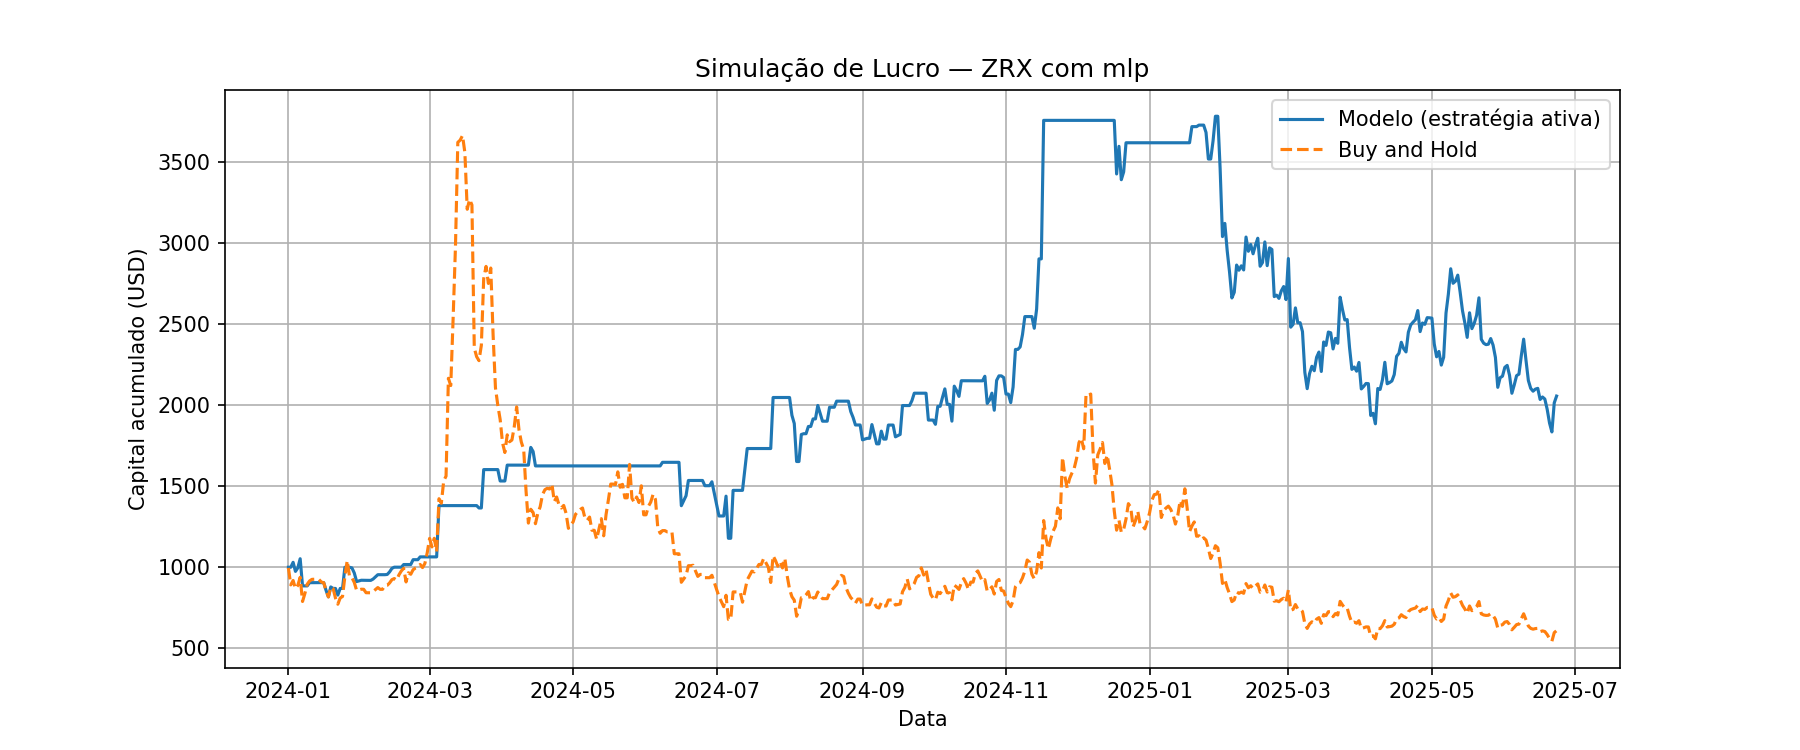

The data file committed next to this chart (first rows):
Data, preco_hoje, preco_amanha, Previsao, sinal, retorno_estrategia, retorno_hold, capital_estrategia, capital_hold
2024-01-01, 0.3693, 0.3677, 0.3584, 0, 1.0, 0.9957, 1000, 995.7
2024-01-02, 0.3677, 0.3291, 0.1752, 0, 1.0, 0.895, 1000, 891.1
2024-01-03, 0.3291, 0.3391, 0.3399, 1, 1.03, 1.03, 1030, 918.2
2024-01-04, 0.3391, 0.3206, 0.3569, 1, 0.9454, 0.9454, 974.2, 868.1
2024-01-05, 0.3206, 0.3278, 0.3571, 1, 1.022, 1.022, 996, 887.6
2024-01-06, 0.3278, 0.3464, 0.3466, 1, 1.057, 1.057, 1053, 938
2024-01-07, 0.3464, 0.2912, 0.3512, 1, 0.8406, 0.8406, 884.8, 788.5
2024-01-08, 0.2912, 0.3094, 0.1933, 0, 1.0, 1.062, 884.8, 837.8
2024-01-09, 0.3094, 0.3306, -0.0004693, 0, 1.0, 1.069, 884.8, 895.2
2024-01-10, 0.3306, 0.338, 0.3349, 1, 1.022, 1.022, 904.6, 915.2
2024-01-11, 0.338, 0.3417, 0.2492, 0, 1.0, 1.011, 904.6, 925.3
2024-01-12, 0.3417, 0.3419, 0.3667, 1, 1.001, 1.001, 905.2, 925.8
2024-01-13, 0.3419, 0.34, 0.3378, 0, 1.0, 0.9944, 905.2, 920.7
2024-01-14, 0.34, 0.3412, 0.3366, 0, 1.0, 1.004, 905.2, 923.9
2024-01-15, 0.3412, 0.3356, 0.2267, 0, 1.0, 0.9836, 905.2, 908.7
2024-01-16, 0.3356, 0.334, 0.2332, 0, 1.0, 0.9952, 905.2, 904.4
2024-01-17, 0.334, 0.3163, 0.3418, 1, 0.947, 0.947, 857.2, 856.5
2024-01-18, 0.3163, 0.3016, 0.3634, 1, 0.9535, 0.9535, 817.4, 816.7
2024-01-19, 0.3016, 0.3241, 0.3367, 1, 1.075, 1.075, 878.3, 877.6
2024-01-20, 0.3241, 0.3207, 0.3427, 1, 0.9895, 0.9895, 869.1, 868.4
2024-01-21, 0.3207, 0.2991, 0.0759, 0, 1.0, 0.9326, 869.1, 809.9
2024-01-22, 0.2991, 0.285, 0.3232, 1, 0.9529, 0.9529, 828.2, 771.7
2024-01-23, 0.285, 0.2991, 0.3187, 1, 1.049, 1.049, 869.1, 809.9
2024-01-24, 0.2991, 0.3026, 0.2259, 0, 1.0, 1.012, 869.1, 819.4
2024-01-25, 0.3026, 0.3481, 0.3337, 1, 1.15, 1.15, 999.8, 942.6
2024-01-26, 0.3481, 0.3847, 0.28, 0, 1.0, 1.105, 999.8, 1042
2024-01-27, 0.3847, 0.347, 0.3556, 0, 1.0, 0.902, 999.8, 939.6
2024-01-28, 0.347, 0.3456, 0.352, 1, 0.996, 0.996, 995.8, 935.8
2024-01-29, 0.3456, 0.3347, 0.3675, 1, 0.9685, 0.9685, 964.4, 906.3
2024-01-30, 0.3347, 0.3164, 0.3586, 1, 0.9453, 0.9453, 911.6, 856.8
2024-01-31, 0.3164, 0.3177, 0.3572, 1, 1.004, 1.004, 915.4, 860.3
2024-02-01, 0.3177, 0.3192, 0.3408, 1, 1.005, 1.005, 919.7, 864.3
2024-02-02, 0.3192, 0.319, 0.3385, 1, 0.9994, 0.9994, 919.1, 863.8
2024-02-03, 0.319, 0.3112, 0.2562, 0, 1.0, 0.9755, 919.1, 842.7
2024-02-04, 0.3112, 0.3111, 0.3295, 1, 0.9997, 0.9997, 918.8, 842.4
2024-02-05, 0.3111, 0.3111, 0.3414, 1, 1.0, 1.0, 918.8, 842.4
2024-02-06, 0.3111, 0.3139, 0.3261, 1, 1.009, 1.009, 927.1, 850
2024-02-08, 0.3139, 0.323, 0.356, 1, 1.029, 1.029, 954, 874.6
2024-02-09, 0.323, 0.3189, 0.2306, 0, 1.0, 0.9873, 954, 863.5
2024-02-10, 0.3189, 0.3189, 0.326, 1, 1.0, 1.0, 954, 863.5
2024-02-11, 0.3189, 0.3276, 0.2654, 0, 1.0, 1.027, 954, 887.1
2024-02-12, 0.3276, 0.3281, 0.3483, 1, 1.002, 1.002, 955.4, 888.4
2024-02-13, 0.3281, 0.3335, 0.332, 1, 1.016, 1.016, 971.2, 903.1
2024-02-14, 0.3335, 0.341, 0.3403, 1, 1.022, 1.022, 993, 923.4
2024-02-15, 0.341, 0.3435, 0.3653, 1, 1.007, 1.007, 1000, 930.1
2024-02-16, 0.3435, 0.34, 0.3381, 0, 1.0, 0.9898, 1000, 920.7
2024-02-17, 0.34, 0.3521, 0.2303, 0, 1.0, 1.036, 1000, 953.4
2024-02-18, 0.3521, 0.3609, 0.2425, 0, 1.0, 1.025, 1000, 977.3
2024-02-19, 0.3609, 0.3668, 0.3664, 1, 1.016, 1.016, 1017, 993.2
2024-02-20, 0.3668, 0.3358, 0.3515, 0, 1.0, 0.9155, 1017, 909.3
2024-02-21, 0.3358, 0.3568, 0.208, 0, 1.0, 1.063, 1017, 966.2
2024-02-22, 0.3568, 0.3533, 0.3553, 0, 1.0, 0.9902, 1017, 956.7
2024-02-23, 0.3533, 0.3637, 0.3561, 1, 1.029, 1.029, 1047, 984.8
2024-02-24, 0.3637, 0.3674, 0.3575, 0, 1.0, 1.01, 1047, 994.9
2024-02-25, 0.3674, 0.3695, 0.1302, 0, 1.0, 1.006, 1047, 1001
2024-02-26, 0.3695, 0.3756, 0.3773, 1, 1.017, 1.017, 1064, 1017
2024-02-27, 0.3756, 0.3685, 0.3447, 0, 1.0, 0.9811, 1064, 997.8
2024-02-28, 0.3685, 0.3778, 0.216, 0, 1.0, 1.025, 1064, 1023
2024-02-29, 0.3778, 0.4023, 0.3675, 0, 1.0, 1.065, 1064, 1089
2024-03-01, 0.4023, 0.435, 0.3453, 0, 1.0, 1.081, 1064, 1178
... 458 more rows
